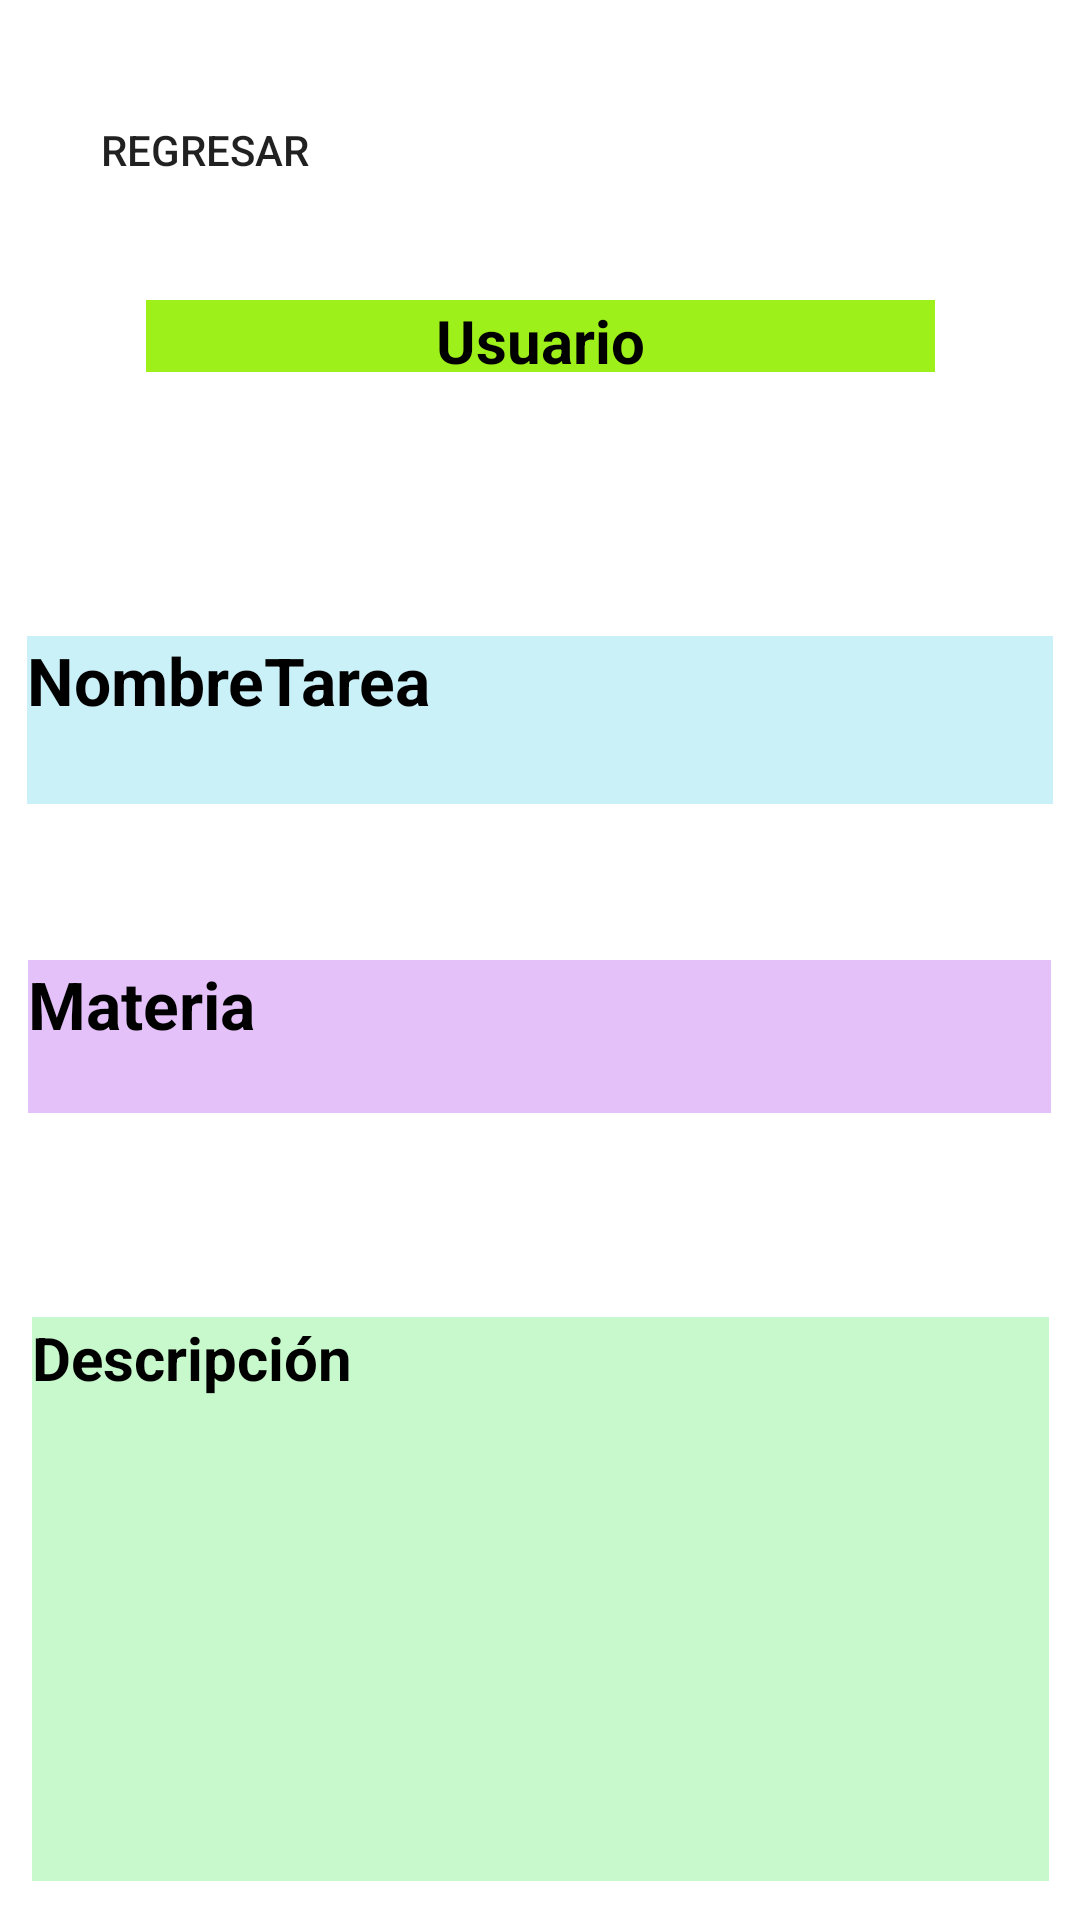

Here is an Android app screen rendered from its layout file. Give the layout XML and the strings, colors and styles it references.
<!-- AndroidManifest.xml: application theme Theme.PIA_AppsMov -->
<!-- res/layout/activity_ver_info_t.xml -->
<?xml version="1.0" encoding="utf-8"?>
<androidx.constraintlayout.widget.ConstraintLayout xmlns:android="http://schemas.android.com/apk/res/android"
    xmlns:app="http://schemas.android.com/apk/res-auto"
    xmlns:tools="http://schemas.android.com/tools"
    android:layout_width="match_parent"
    android:layout_height="match_parent"
    android:background="@drawable/imagen7"
    tools:context=".usescases.VerInfoTarea.VerInfoT">


    <Button
        android:id="@+id/Regresar"
        android:layout_width="wrap_content"
        android:layout_height="wrap_content"
        android:background="@drawable/boton_redondo"
        android:text="Regresar"
        app:layout_constraintBottom_toTopOf="@+id/miusuarioH"
        app:layout_constraintEnd_toEndOf="parent"
        app:layout_constraintHorizontal_bias="0.09"
        app:layout_constraintStart_toStartOf="parent"
        app:layout_constraintTop_toTopOf="parent" />

    <TextView
        android:id="@+id/miusuarioH"
        android:layout_width="263dp"
        android:layout_height="24dp"
        android:layout_marginTop="100dp"
        android:background="#9EF01A"
        android:text="Usuario"
        android:textAlignment="center"
        android:textAllCaps="false"
        android:textColor="@color/black"
        android:textSize="20sp"
        android:textStyle="bold"
        android:typeface="normal"
        app:layout_constraintEnd_toEndOf="parent"
        app:layout_constraintStart_toStartOf="parent"
        app:layout_constraintTop_toTopOf="parent" />

    <TextView
        android:id="@+id/nombreHomeW"
        android:layout_width="342dp"
        android:layout_height="56dp"
        android:layout_marginTop="88dp"
        android:background="#CAF0F8"
        android:backgroundTint="#CAF0F8"
        android:lineSpacingExtra="8sp"
        android:text="NombreTarea"
        android:textAlignment="textStart"
        android:textColor="@color/black"
        android:textSize="22sp"
        android:textStyle="bold"
        android:typeface="sans"
        app:layout_constraintEnd_toEndOf="parent"
        app:layout_constraintStart_toStartOf="parent"
        app:layout_constraintTop_toBottomOf="@+id/miusuarioH" />

    <TextView
        android:id="@+id/materiaHomeW"
        android:layout_width="341dp"
        android:layout_height="51dp"
        android:layout_marginTop="52dp"
        android:background="#E4C1F9"
        android:text="Materia"
        android:textAlignment="textStart"
        android:textColor="@color/black"
        android:textSize="22sp"
        android:textStyle="bold"
        android:typeface="sans"
        app:layout_constraintEnd_toEndOf="parent"
        app:layout_constraintHorizontal_bias="0.495"
        app:layout_constraintStart_toStartOf="parent"
        app:layout_constraintTop_toBottomOf="@+id/nombreHomeW" />

    <TextView
        android:id="@+id/desHomeW"
        android:layout_width="339dp"
        android:layout_height="188dp"
        android:layout_marginTop="68dp"
        android:background="#C7F9CC"
        android:text="Descripción"
        android:textAlignment="textStart"
        android:textAllCaps="false"
        android:textColor="@color/black"
        android:textSize="20sp"
        android:textStyle="bold"
        android:typeface="sans"
        app:layout_constraintEnd_toEndOf="parent"
        app:layout_constraintStart_toStartOf="parent"
        app:layout_constraintTop_toBottomOf="@+id/materiaHomeW" />
</androidx.constraintlayout.widget.ConstraintLayout>
<!-- resources referenced by this layout -->
<resources>
  <color name="black">#FF000000</color>
  <!-- drawable boton_redondo (drawable) -->
  <?xml version="1.0" encoding="utf-8"?>
  <shape
      xmlns:android="http://schemas.android.com/apk/res/android"
      android:shape="rectangle"
      >
  
      
      <padding
          android:left="4dp"
          android:top="4dp"
          android:right="4dp"
          android:bottom="4dp"    >
      </padding>
      
      <corners
          android:radius="20dp"   >
      </corners>
  </shape>
  <style name="Theme.PIA_AppsMov" parent="Theme.MaterialComponents.DayNight.NoActionBar">
          
          <item name="colorPrimary">@color/purple_500</item>
          <item name="colorPrimaryVariant">@color/purple_700</item>
          <item name="colorOnPrimary">@color/white</item>
          
          <item name="colorSecondary">@color/teal_200</item>
          <item name="colorSecondaryVariant">@color/teal_700</item>
          <item name="colorOnSecondary">@color/black</item>
          
          <item name="android:statusBarColor">?attr/colorPrimaryVariant</item>
          
      </style>
  <color name="purple_500">#1e96fc</color>
  <color name="purple_700">#1e96fc</color>
  <color name="white">#FFFFFFFF</color>
  <color name="teal_200">#FF03DAC5</color>
  <color name="teal_700">#1e96fc</color>
</resources>
